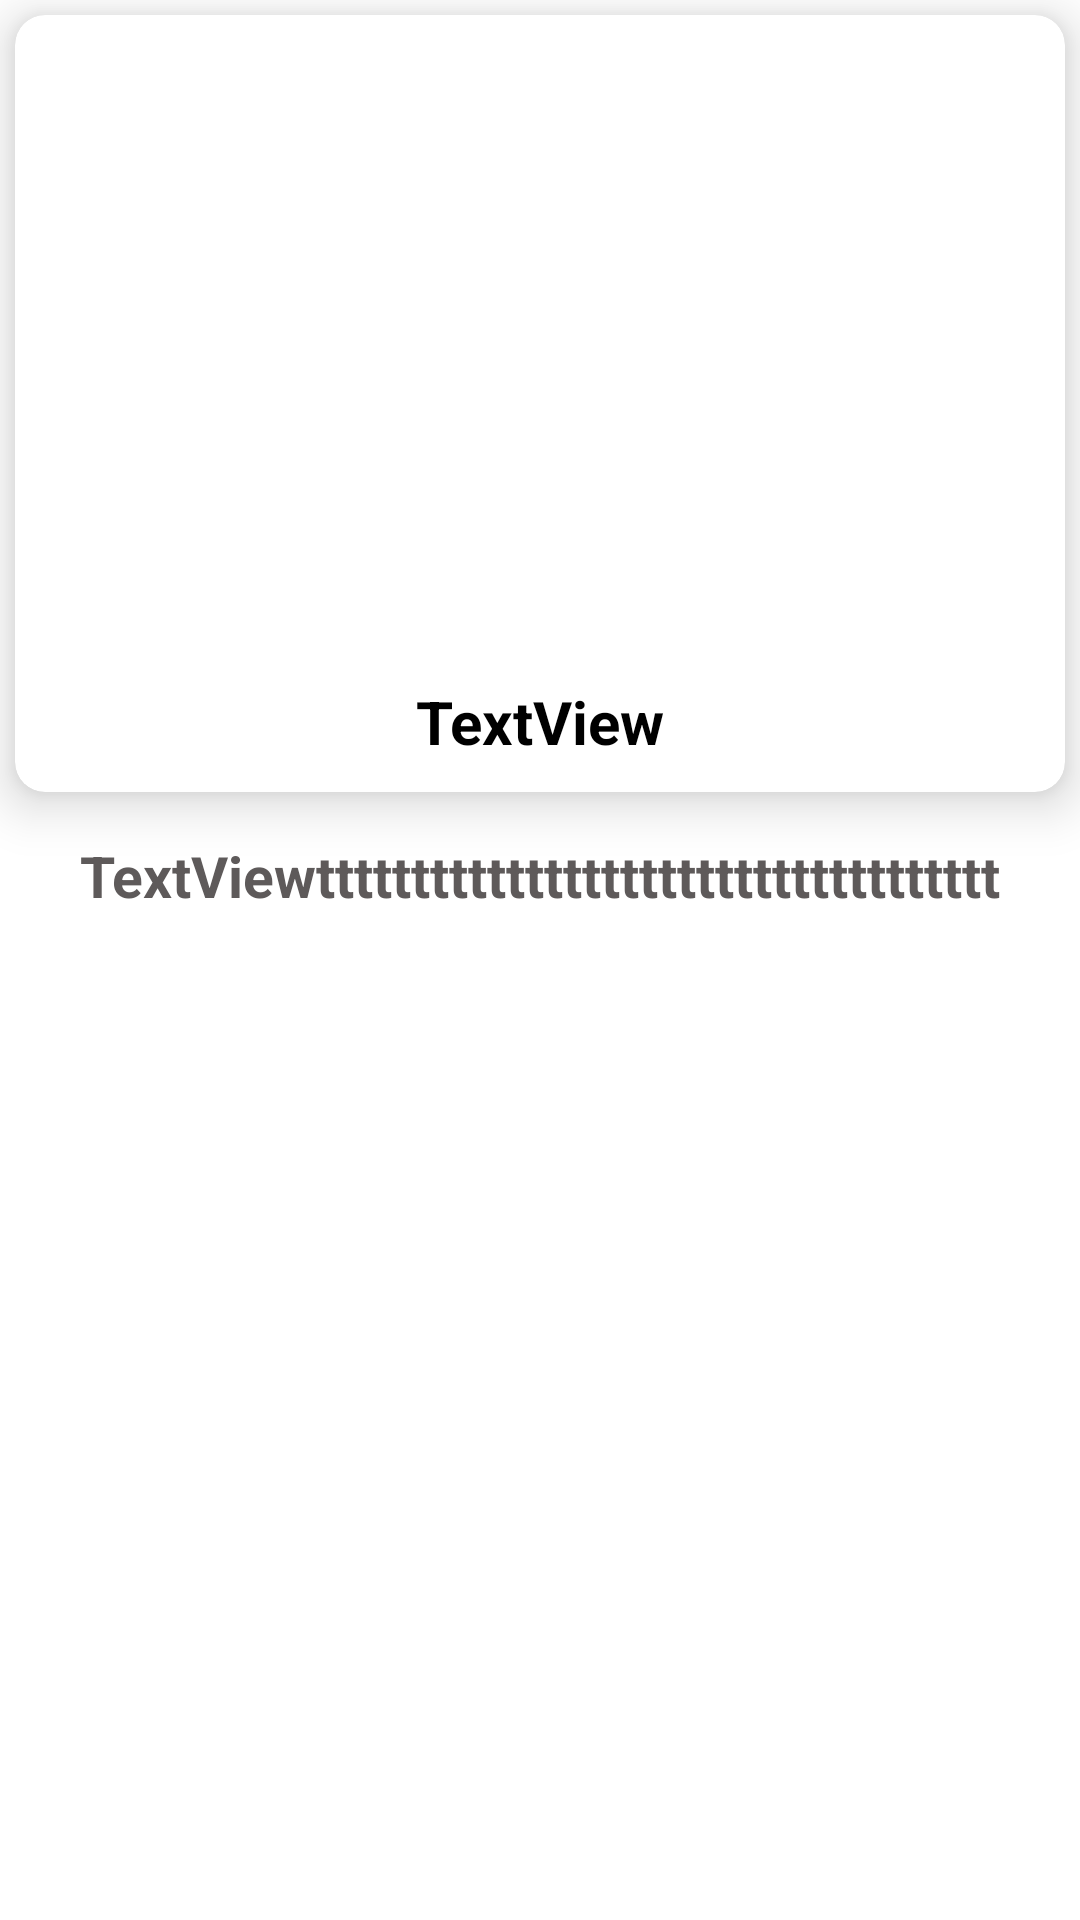

Here is an Android app screen rendered from its layout file. Give the layout XML and the strings, colors and styles it references.
<!-- AndroidManifest.xml: application theme AppTheme -->
<!-- res/layout/resever_bride.xml -->
<?xml version="1.0" encoding="utf-8"?>
<ScrollView
    xmlns:android="http://schemas.android.com/apk/res/android"
    xmlns:app="http://schemas.android.com/apk/res-auto"
    xmlns:tools="http://schemas.android.com/tools"
    android:layout_width="match_parent"
    android:layout_height="wrap_content"
    android:gravity="center"
    android:orientation="vertical">

    <LinearLayout

        android:layout_width="match_parent"
        android:layout_height="wrap_content"
        android:gravity="center"
        android:orientation="vertical">

        <android.support.v7.widget.CardView
            android:layout_width="match_parent"
            android:layout_height="match_parent"
            android:layout_margin="5dp"
            app:cardBackgroundColor="#fff"
            app:cardCornerRadius="10dp"
            app:cardElevation="10dp">

            <LinearLayout
                android:layout_width="match_parent"
                android:layout_height="match_parent"
                android:gravity="center"
                android:orientation="vertical">

                <ImageView
                    android:src="@mipmap/ic_launcher"
                    android:id="@+id/imageView"
                    android:layout_width="400dp"
                    android:layout_height="200dp"
                    android:layout_margin="6dp"
                    />

                <TextView
                    android:id="@+id/textView"
                    android:layout_width="match_parent"
                    android:layout_height="wrap_content"
                    android:layout_margin="10dp"
                    android:gravity="center"
                    android:text="TextView"
                    android:textColor="#000"
                    android:textSize="20sp"
                    android:textStyle="bold" />



            </LinearLayout>
        </android.support.v7.widget.CardView>

        <TextView

            android:id="@+id/textView2"
            android:layout_width="match_parent"
            android:layout_height="wrap_content"
            android:layout_margin="10dp"
            android:gravity="center"
            android:text="TextViewtttttttttttttttttttttttttttttttttttt"
            android:textColor="#5E5A5A"
            android:textSize="19sp"
            android:textStyle="bold"
            />
    </LinearLayout>
</ScrollView>
<!-- resources referenced by this layout -->
<resources>

</resources>
